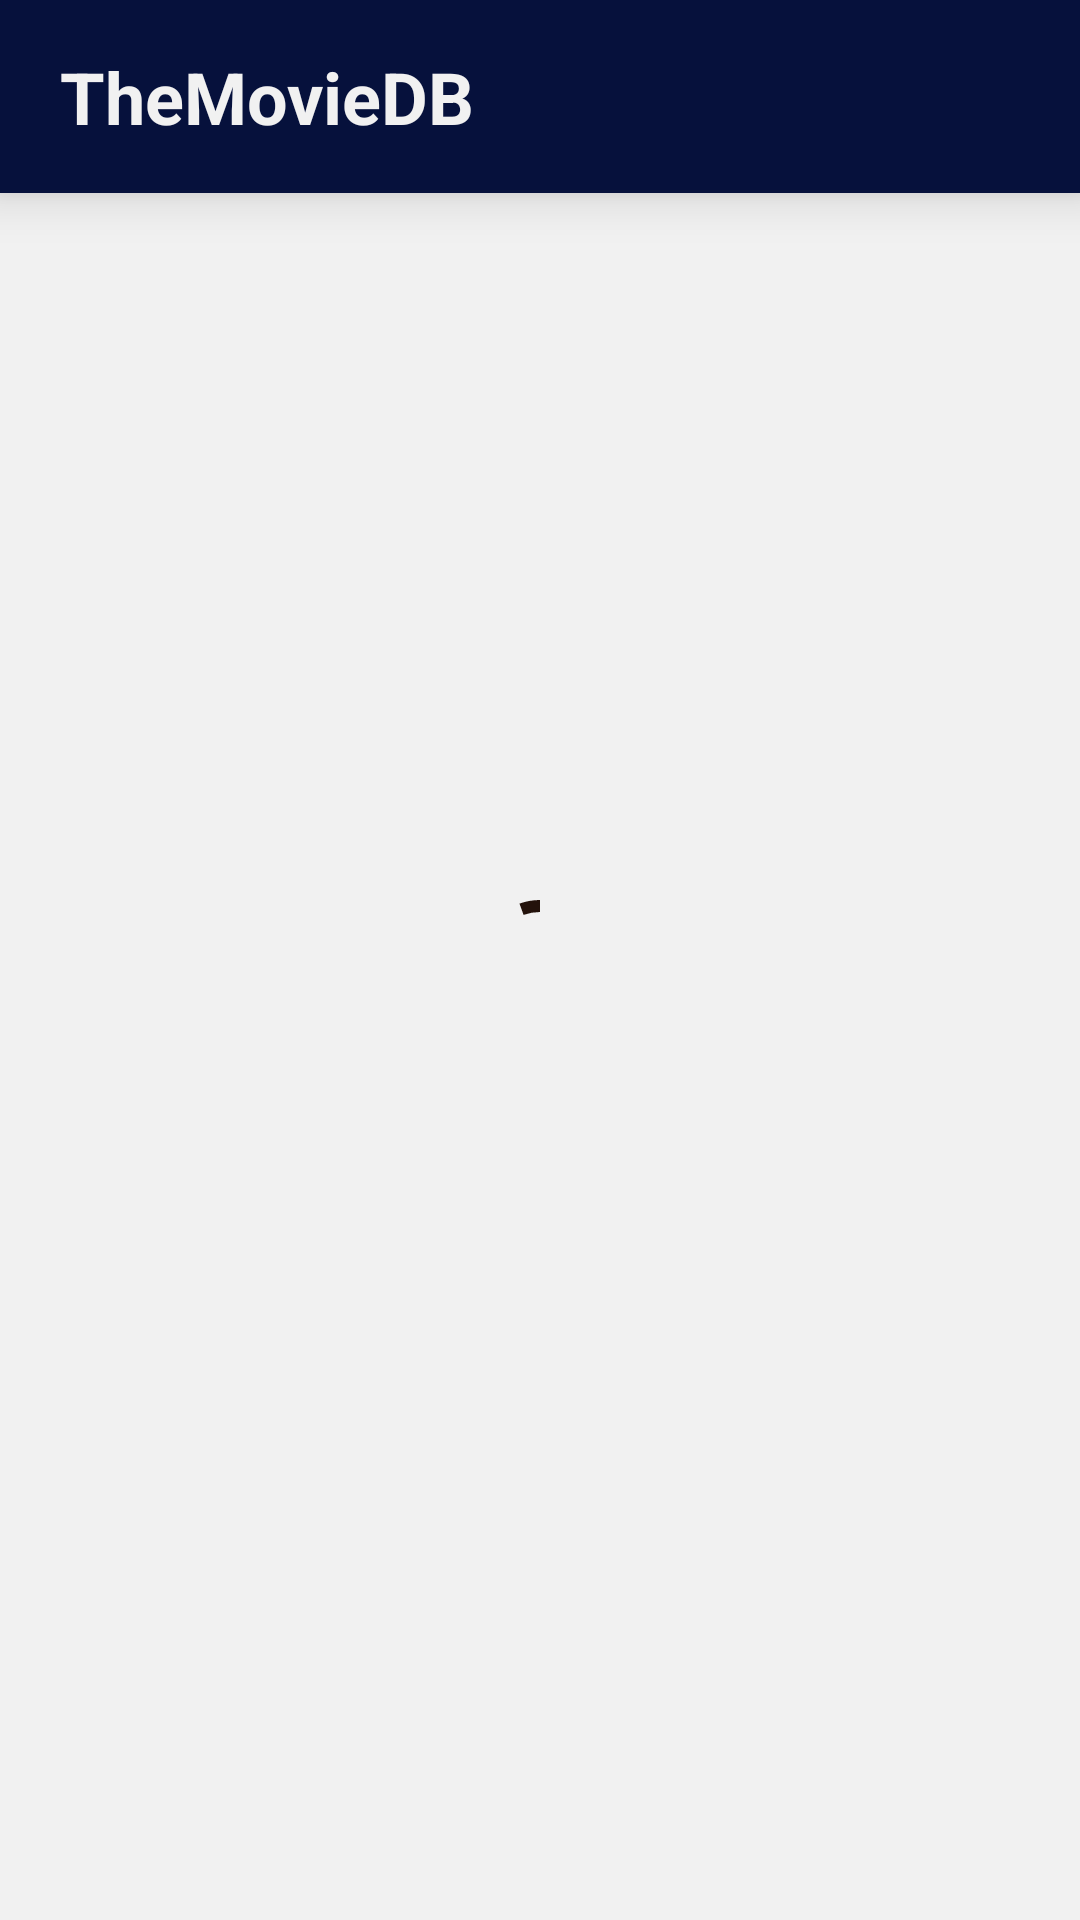

Here is an Android app screen rendered from its layout file. Give the layout XML and the strings, colors and styles it references.
<!-- AndroidManifest.xml: application theme Theme.Week4Retrofit -->
<!-- res/layout/activity_main.xml -->
<?xml version="1.0" encoding="utf-8"?>
<androidx.constraintlayout.widget.ConstraintLayout xmlns:android="http://schemas.android.com/apk/res/android"
    xmlns:app="http://schemas.android.com/apk/res-auto"
    xmlns:tools="http://schemas.android.com/tools"
    android:layout_width="match_parent"
    android:layout_height="match_parent"
    android:background="@color/grey"
    tools:context=".view.MainActivity">

    <androidx.cardview.widget.CardView
        android:id="@+id/cardView"
        android:layout_width="match_parent"
        android:layout_height="wrap_content"
        app:cardBackgroundColor="@color/blueish"
        app:cardCornerRadius="0dp"
        app:cardElevation="10dp"
        app:layout_constraintEnd_toEndOf="parent"
        app:layout_constraintStart_toStartOf="parent"
        app:layout_constraintTop_toTopOf="parent">

        <TextView
            android:id="@+id/textView"
            android:layout_width="wrap_content"
            android:layout_height="wrap_content"
            android:layout_marginStart="20dp"
            android:layout_marginTop="16dp"
            android:layout_marginBottom="16dp"
            android:text="@string/appname"
            android:textColor="@color/grey"
            android:textSize="24sp"
            android:textStyle="bold" />
    </androidx.cardview.widget.CardView>

    <com.google.android.material.progressindicator.CircularProgressIndicator
        android:id="@+id/progressIndicatorMain"
        android:layout_width="wrap_content"
        android:layout_height="wrap_content"
        android:indeterminate="true"
        app:layout_constraintBottom_toBottomOf="parent"
        app:layout_constraintEnd_toEndOf="parent"
        app:layout_constraintStart_toStartOf="parent"
        app:layout_constraintTop_toTopOf="parent" />

    <androidx.recyclerview.widget.RecyclerView
        android:id="@+id/rv_main"
        android:layout_width="0dp"
        android:layout_height="0dp"
        android:layout_marginTop="16dp"
        android:layout_marginBottom="16dp"
        app:layout_constraintBottom_toBottomOf="parent"
        app:layout_constraintEnd_toEndOf="parent"
        app:layout_constraintStart_toStartOf="parent"
        app:layout_constraintTop_toBottomOf="@+id/cardView" />

</androidx.constraintlayout.widget.ConstraintLayout>
<!-- resources referenced by this layout -->
<resources>
  <color name="blueish">#06113C</color>
  <color name="grey">#F1F1F1</color>
  <string name="appname">TheMovieDB</string>
  <style name="Theme.Week4Retrofit" parent="Theme.MaterialComponents.DayNight.NoActionBar">
          
          <item name="colorPrimary">@color/brownish</item>
          <item name="colorPrimaryVariant">@color/blueish</item>
          <item name="colorOnPrimary">@color/white</item>
          
          <item name="colorSecondary">@color/teal_200</item>
          <item name="colorSecondaryVariant">@color/teal_700</item>
          <item name="colorOnSecondary">@color/black</item>
          
          <item name="android:statusBarColor">?attr/colorPrimaryVariant</item>
          
      </style>
  <color name="brownish">#23120B</color>
  <color name="white">#FFFFFFFF</color>
  <color name="teal_200">#FF03DAC5</color>
  <color name="teal_700">#FF018786</color>
  <color name="black">#FF000000</color>
</resources>
